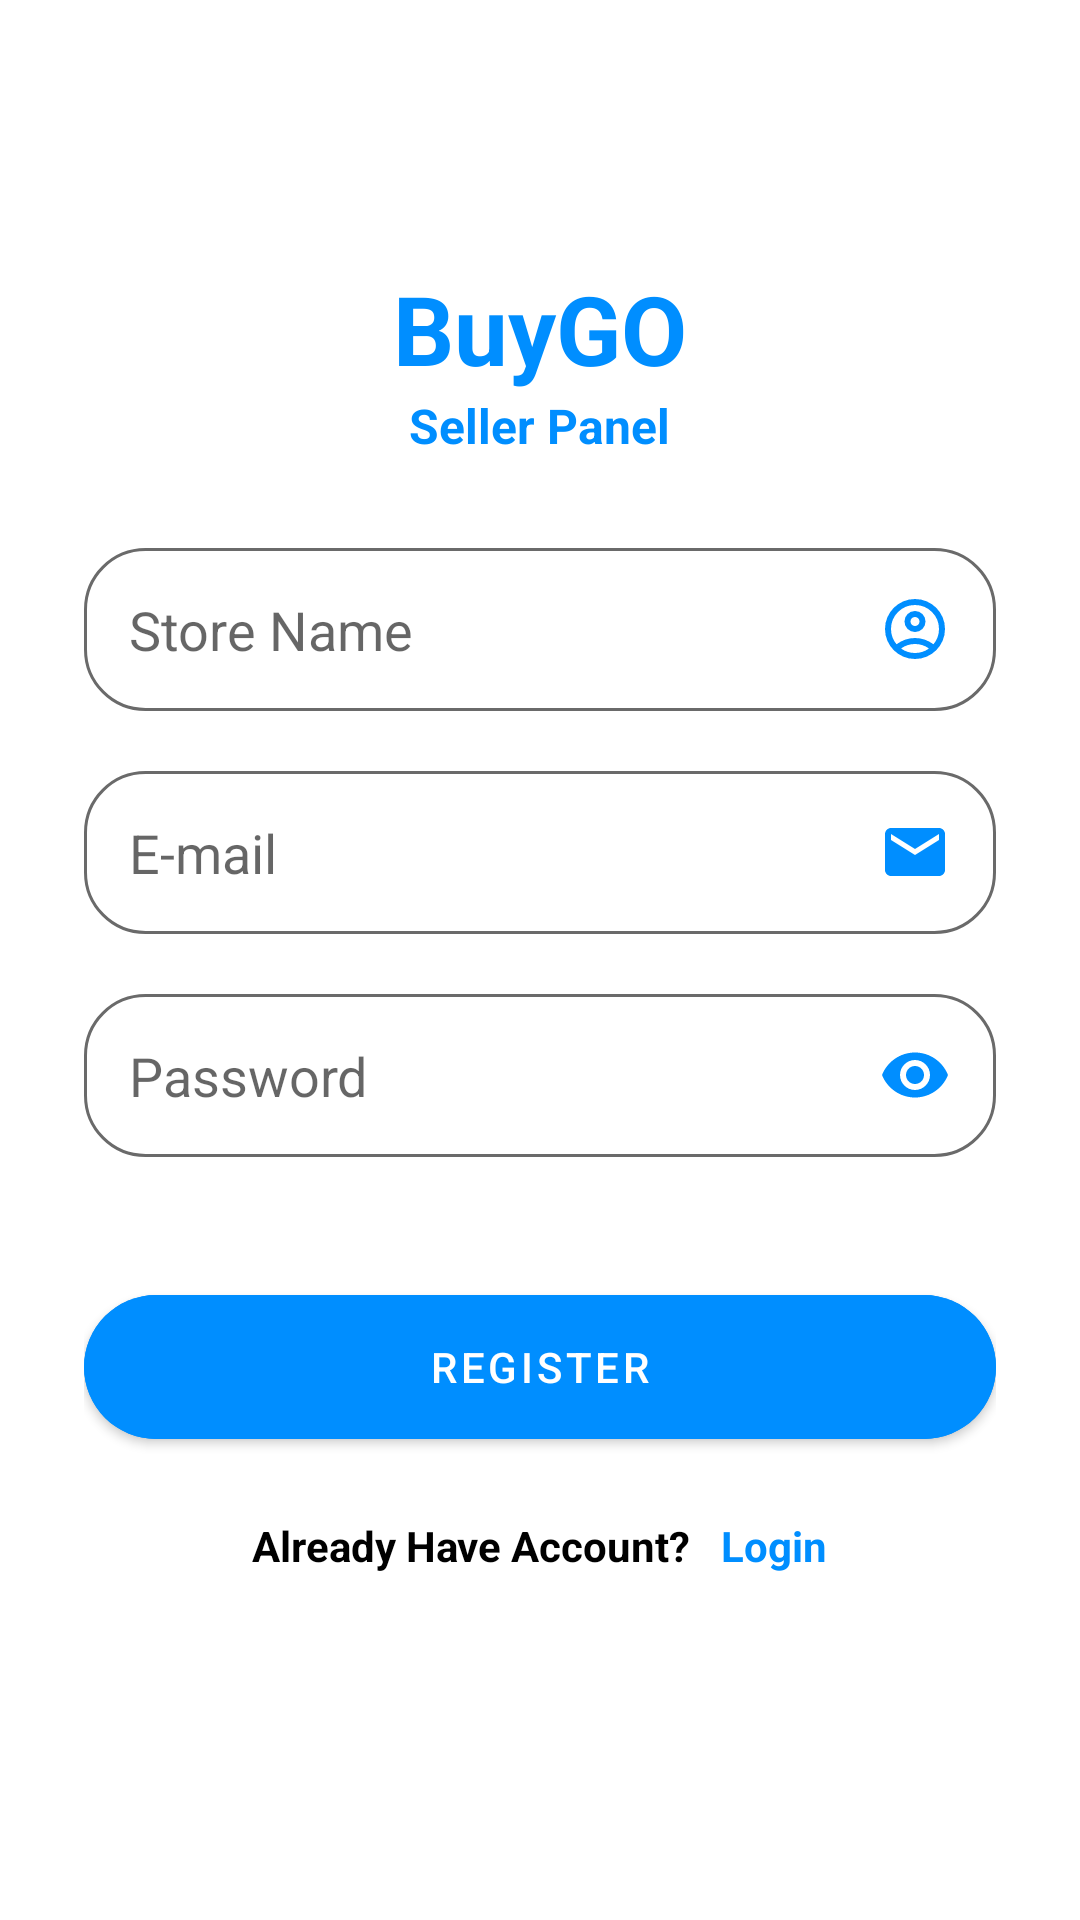

Write the Android layout XML for this screen, with the resource values it uses.
<!-- AndroidManifest.xml: application theme Theme.BuyGo -->
<!-- res/layout/activity_regiser_seller.xml -->
<?xml version="1.0" encoding="utf-8"?>
<RelativeLayout xmlns:android="http://schemas.android.com/apk/res/android"
    xmlns:app="http://schemas.android.com/apk/res-auto"
    xmlns:tools="http://schemas.android.com/tools"
    android:layout_width="match_parent"
    android:layout_height="match_parent"
    tools:context=".activities.Regiser_seller">

    <RelativeLayout
        android:layout_width="match_parent"
        android:layout_height="match_parent" />


    <LinearLayout
        android:layout_width="match_parent"
        android:layout_height="wrap_content"
        android:layout_marginTop="60dp"
        android:orientation="vertical"
        android:padding="28dp">

        <TextView
            android:layout_width="wrap_content"
            android:layout_height="wrap_content"
            android:layout_gravity="center"
            android:text="BuyGO"
            android:textColor="@color/otherblue"
            android:textSize="32sp"
            android:textStyle="bold" />
        <TextView
            android:layout_width="wrap_content"
            android:layout_height="wrap_content"
            android:layout_gravity="center"
            android:text="@string/seller_panel"
            android:textColor="@color/otherblue"
            android:textSize="16sp"
            android:textStyle="bold" />

        <View
            android:layout_width="wrap_content"
            android:layout_height="30dp" />


        <EditText
            android:layout_width="match_parent"
            android:hint="@string/store_name"
            android:id="@+id/seller_name"
            android:background="@drawable/edit_text"
            android:layout_height="wrap_content"
            android:padding="15dp"
            android:drawableEnd="@drawable/ic_account_circle_f_ll0_wght400_grad0_opsz24"
            android:inputType="textPersonName" />

        <View
            android:layout_width="wrap_content"
            android:layout_height="20dp" />



        <EditText
            android:layout_width="match_parent"
            android:background="@drawable/edit_text"
            android:layout_height="wrap_content"
            android:padding="15dp"
            android:hint="@string/mail"
            android:id="@+id/seller_email"
            android:drawableEnd="@drawable/ic_baseline_email_24"
            android:inputType="textEmailAddress" />

        <View
            android:layout_width="wrap_content"
            android:layout_height="20dp" />


        <EditText
            android:layout_width="match_parent"
            android:background="@drawable/edit_text"
            android:layout_height="wrap_content"
            android:hint="@string/password"
            android:id="@+id/seller_password"
            android:padding="15dp"
            android:drawableEnd="@drawable/password_eye"
            android:inputType="textPassword" />

        <View
            android:layout_width="wrap_content"
            android:layout_height="20dp" />


        <View
            android:layout_width="wrap_content"
            android:layout_height="20dp" />

        <com.google.android.material.button.MaterialButton
            android:layout_width="match_parent"
            android:layout_height="60dp"
            android:id="@+id/seller_register"
            android:onClick="seller_register"
            android:backgroundTint="@color/otherblue"
            android:text="@string/register"
            app:cornerRadius="32dp" />

        <View
            android:layout_width="wrap_content"
            android:layout_height="20dp" />
        <LinearLayout
            android:layout_width="match_parent"
            android:layout_height="wrap_content"
            android:layout_gravity="center"
            android:gravity="center">

            <TextView
                android:layout_width="wrap_content"
                android:layout_height="wrap_content"
                android:layout_marginRight="10dp"
                android:text="@string/have_account"
                android:textColor="#000000"
                android:textStyle="bold" />

            <TextView
                android:id="@+id/seller_login"
                android:layout_width="wrap_content"
                android:layout_height="wrap_content"
                android:layout_gravity="center"
                android:alpha="1"
                android:onClick="login"
                android:text="@string/login"
                android:textColor="@color/otherblue"
                android:textStyle="bold"
                tools:ignore="OnClick" />

        </LinearLayout>




    </LinearLayout>




</RelativeLayout>
<!-- resources referenced by this layout -->
<resources>
  <color name="otherblue">#008eff</color>
  <!-- drawable edit_text (drawable) -->
  <?xml version="1.0" encoding="utf-8"?>
  <shape xmlns:android="http://schemas.android.com/apk/res/android">
  
  <corners android:radius="20sp"/>
      <solid android:color="@color/white"/>
      <stroke android:color="#6a6a6a" android:width="1dp"/>
  
  </shape>
  <!-- drawable ic_account_circle_f_ll0_wght400_grad0_opsz24 (drawable) -->
  <vector xmlns:android="http://schemas.android.com/apk/res/android"
      android:width="24dp"
      android:height="24dp"
      android:viewportWidth="960"
      android:viewportHeight="960">
    <path
        android:fillColor="@color/otherblue"
        android:pathData="M234,684q51,-39 114,-61.5T480,600q69,0 132,22.5T726,684q35,-41 54.5,-93T800,480q0,-133 -93.5,-226.5T480,160q-133,0 -226.5,93.5T160,480q0,59 19.5,111t54.5,93ZM480,520q-59,0 -99.5,-40.5T340,380q0,-59 40.5,-99.5T480,240q59,0 99.5,40.5T620,380q0,59 -40.5,99.5T480,520ZM480,880q-83,0 -156,-31.5T197,763q-54,-54 -85.5,-127T80,480q0,-83 31.5,-156T197,197q54,-54 127,-85.5T480,80q83,0 156,31.5T763,197q54,54 85.5,127T880,480q0,83 -31.5,156T763,763q-54,54 -127,85.5T480,880ZM480,800q53,0 100,-15.5t86,-44.5q-39,-29 -86,-44.5T480,680q-53,0 -100,15.5T294,740q39,29 86,44.5T480,800ZM480,440q26,0 43,-17t17,-43q0,-26 -17,-43t-43,-17q-26,0 -43,17t-17,43q0,26 17,43t43,17ZM480,380ZM480,740Z"/>
  </vector>
  <!-- drawable ic_baseline_email_24 (drawable) -->
  <vector android:height="24dp" android:tint="@color/otherblue"
      android:viewportHeight="24" android:viewportWidth="24"
      android:width="24dp" xmlns:android="http://schemas.android.com/apk/res/android">
      <path android:fillColor="@android:color/white" android:pathData="M20,4L4,4c-1.1,0 -1.99,0.9 -1.99,2L2,18c0,1.1 0.9,2 2,2h16c1.1,0 2,-0.9 2,-2L22,6c0,-1.1 -0.9,-2 -2,-2zM20,8l-8,5 -8,-5L4,6l8,5 8,-5v2z"/>
  </vector>
  <!-- drawable password_eye (drawable) -->
  <vector xmlns:android="http://schemas.android.com/apk/res/android"
      android:width="24dp"
      android:height="24dp"
      android:viewportWidth="24"
      android:viewportHeight="24"
      android:tint="@color/otherblue">
    <path
        android:fillColor="@android:color/white"
        android:pathData="M12,4.5C7,4.5 2.73,7.61 1,12c1.73,4.39 6,7.5 11,7.5s9.27,-3.11 11,-7.5c-1.73,-4.39 -6,-7.5 -11,-7.5zM12,17c-2.76,0 -5,-2.24 -5,-5s2.24,-5 5,-5 5,2.24 5,5 -2.24,5 -5,5zM12,9c-1.66,0 -3,1.34 -3,3s1.34,3 3,3 3,-1.34 3,-3 -1.34,-3 -3,-3z"/>
  </vector>
  <string name="have_account">Already Have Account?</string>
  <string name="login">Login</string>
  <string name="mail">E-mail</string>
  <string name="password">Password</string>
  <string name="register">Register</string>
  <string name="seller_panel">Seller Panel</string>
  <string name="store_name">Store Name</string>
  <style name="Theme.BuyGo" parent="Theme.MaterialComponents.DayNight.NoActionBar">
          
          <item name="colorPrimary">@color/purple_500</item>
          <item name="colorPrimaryVariant">@color/purple_700</item>
          <item name="colorOnPrimary">@color/white</item>
          
          <item name="colorSecondary">@color/teal_200</item>
          <item name="colorSecondaryVariant">@color/teal_700</item>
          <item name="colorOnSecondary">@color/black</item>
          
          <item name="android:statusBarColor" tools:targetApi="l">?attr/colorPrimaryVariant</item>
          
      </style>
  <color name="white">#FFFFFFFF</color>
  <color name="purple_500">#FF6200EE</color>
  <color name="purple_700">#FF3700B3</color>
  <color name="teal_200">#FF03DAC5</color>
  <color name="teal_700">#FF018786</color>
  <color name="black">#FF000000</color>
</resources>
